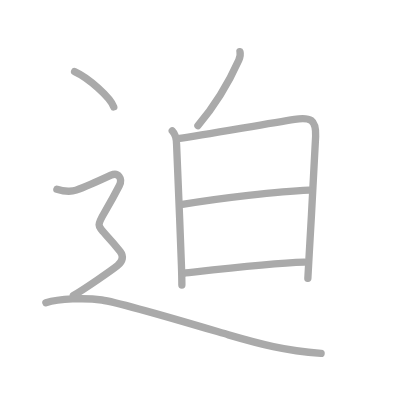
t = 0.00 s
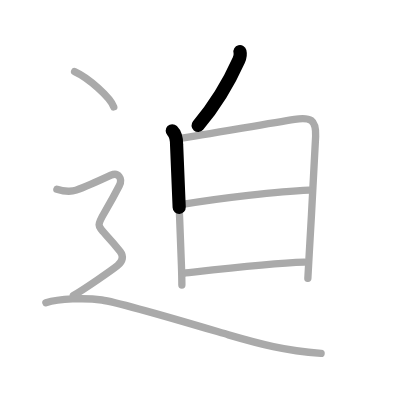
t = 1.50 s
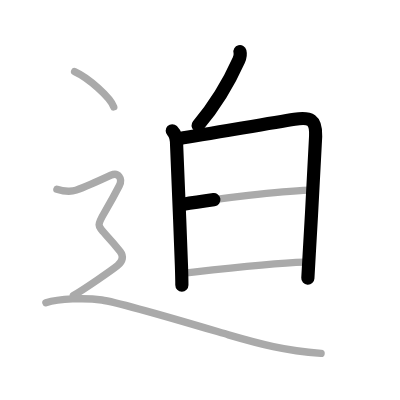
t = 3.25 s
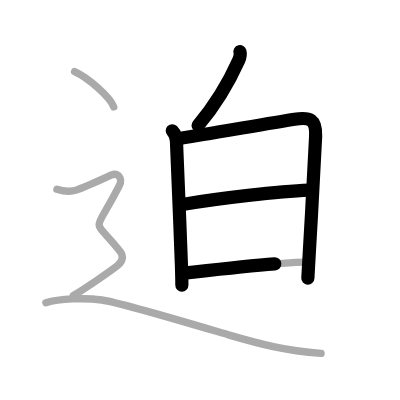
t = 4.75 s
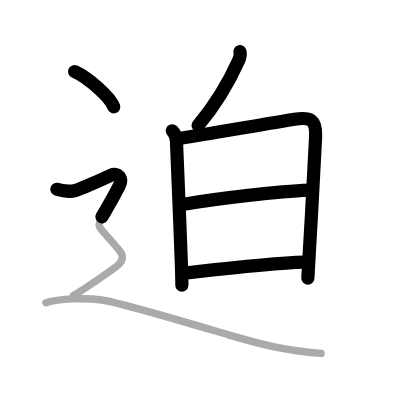
t = 6.50 s
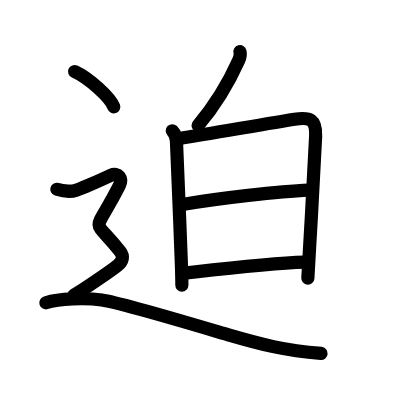
t = 8.00 s

The animated SVG that drew these frames (rendered in a browser with its animation timeline set to each time). Animation: 8 SMIL elements (animate=8); one cycle of 8.00 s.

<?xml version="1.0" standalone="no"?>
<!DOCTYPE svg PUBLIC "-//W3C//DTD SVG 1.1//EN"   "http://www.w3.org/Graphics/SVG/1.1/DTD/svg11.dtd">
<svg width="400px" height="400px"  version="1.1" xmlns="http://www.w3.org/2000/svg">
  <defs>
    <marker id="Triangle" viewBox="0 0 10 10" refX="0" refY="5" markerUnits="strokeWidth" markerWidth="3" style="stroke-opacity:0%;fill:#aaaaaa;" markerHeight="2" orient="auto">
      <path d="M 0 0 L 10 5 L 0 10 z" />
    </marker>
    
    <marker id="Arrow" viewBox="0 0 10 10" refX="5" refY="5" markerUnits="strokeWidth" markerWidth="1.8" style="stroke-opacity:0%;fill:#770000;" markerHeight="2" orient="auto">
      <path d="M 0 4 L 6 4 L 4 1 L 10 5 L 4 9 L 6 6 L 0 6 z" />
        <circle cx="5" cy="5" r="5" />
      </marker>
    
    <marker id="TriangleRed" viewBox="0 0 10 10" refX="0" refY="5" markerUnits="strokeWidth" markerWidth="3" style="stroke-opacity:0%;fill:#CC0000;" markerHeight="2" orient="auto">
      <path d="M 0 0 L 10 5 L 0 10 z" />
    </marker>
    
    <marker id="ArrowRed" viewBox="0 0 10 10" refX="5" refY="5" markerUnits="strokeWidth" markerWidth="1.8" style="stroke-opacity:0%;fill:#CC0000;" markerHeight="2" orient="auto">
      <path d="M 0 4 L 6 4 L 4 1 L 10 5 L 4 9 L 6 6 L 0 6 z" />
        <circle cx="5" cy="5" r="5" />
      </marker>
    
  </defs>
  
  <path style="fill:#ffffff; fill-opacity:100%; fill-rule:evenodd; stroke-width:0;" d="M 0 0 L 400px 0 L 400px 400px L 0 400px L 0 0" />

  <g transform="scale(3.6697247706422 3.6697247706422)">
<path style="fill:none; fill-opacity:0%; fill-rule:evenodd; stroke:#aaaaaa; stroke-opacity:100%; stroke-width: 1.5pt; stroke-linejoin:round; stroke-linecap:round;" d="M65.39 14.07c0.24 0.93-0.06 1.75-0.33 2.36c-2.44 5.45-5.94 11.7-11.12 17.81"></path>
<path style="fill:none; fill-opacity:0%; fill-rule:evenodd; stroke:#aaaaaa; stroke-opacity:100%; stroke-width: 1.5pt; stroke-linejoin:round; stroke-linecap:round;" d="M46.94 35.64c0.96 0.96 1.18 2.34 1.18 3.76c0 1.19 0.94 21.53 1.32 32.85c0.07 2.19 0.12 4.06 0.12 5.44"></path>
<path style="fill:none; fill-opacity:0%; fill-rule:evenodd; stroke:#aaaaaa; stroke-opacity:100%; stroke-width: 1.5pt; stroke-linejoin:round; stroke-linecap:round;" d="M48.98 37.73c6.17-0.92 23.8-4.04 31.29-5.23c4.29-0.68 5.91 0.06 5.74 4.63c-0.21 5.62-1.11 20.95-1.75 32.12c-0.14 2.46-0.26 4.71-0.37 6.61"></path>
<path style="fill:none; fill-opacity:0%; fill-rule:evenodd; stroke:#aaaaaa; stroke-opacity:100%; stroke-width: 1.5pt; stroke-linejoin:round; stroke-linecap:round;" d="M49.69 55.7C59.75 54 76 52.12 84.22 51.79"></path>
<path style="fill:none; fill-opacity:0%; fill-rule:evenodd; stroke:#aaaaaa; stroke-opacity:100%; stroke-width: 1.5pt; stroke-linejoin:round; stroke-linecap:round;" d="M50.6 74.38c10.02-1.12 23.44-2.68 32.35-2.94"></path>
<path style="fill:none; fill-opacity:0%; fill-rule:evenodd; stroke:#aaaaaa; stroke-opacity:100%; stroke-width: 1.5pt; stroke-linejoin:round; stroke-linecap:round;" d="M20.33 19.5c3.77 1.7 9.73 6.99 10.67 9.63"></path>
<path style="fill:none; fill-opacity:0%; fill-rule:evenodd; stroke:#aaaaaa; stroke-opacity:100%; stroke-width: 1.5pt; stroke-linejoin:round; stroke-linecap:round;" d="M15.5 51.58c2.12 0.67 4.28 0.59 5.25 0.24c3-1.07 7.56-3.18 9.5-4.08c1.88-0.87 3.29 0.83 2.25 2.88c-7.25 14.25-7.5 7.87 0.25 17.93c0.99 1.28 0.75 2.63-0.75 3.83c-1.5 1.2-9.12 6.5-12 8.12"></path>
<path style="fill:none; fill-opacity:0%; fill-rule:evenodd; stroke:#aaaaaa; stroke-opacity:100%; stroke-width: 1.5pt; stroke-linejoin:round; stroke-linecap:round;" d="M12.5 82.5c3.62-1.12 10.68-1.39 15.25-0.75c5.38 0.75 30.07 8.21 34.5 9.5c8.93 2.6 15.25 4.25 25.25 5.06"></path>

<path style="fill:none; fill-opacity:0%; fill-rule:evenodd; stroke:#000000; stroke-opacity:100%; stroke-width: 2.7pt; stroke-linejoin:round; stroke-linecap:round;" d="M65.39 14.07c0.24 0.93-0.06 1.75-0.33 2.36c-2.44 5.45-5.94 11.7-11.12 17.81" pathLength="100" stroke-dashoffset="100" stroke-dasharray="100 105"><animate id="dashAnim1" attributeName="stroke-dashoffset" from="100" to="0" dur="1s" calcMode="linear" fill="freeze"/></path>
<path style="fill:none; fill-opacity:0%; fill-rule:evenodd; stroke:#000000; stroke-opacity:100%; stroke-width: 2.7pt; stroke-linejoin:round; stroke-linecap:round;" d="M46.94 35.64c0.96 0.96 1.18 2.34 1.18 3.76c0 1.19 0.94 21.53 1.32 32.85c0.07 2.19 0.12 4.06 0.12 5.44" pathLength="100" stroke-dashoffset="100" stroke-dasharray="100 105"><animate id="dashAnim2" attributeName="stroke-dashoffset" from="100" to="0" dur="1s" calcMode="linear" begin="dashAnim1.end" fill="freeze"/></path>
<path style="fill:none; fill-opacity:0%; fill-rule:evenodd; stroke:#000000; stroke-opacity:100%; stroke-width: 2.7pt; stroke-linejoin:round; stroke-linecap:round;" d="M48.98 37.73c6.17-0.92 23.8-4.04 31.29-5.23c4.29-0.68 5.91 0.06 5.74 4.63c-0.21 5.62-1.11 20.95-1.75 32.12c-0.14 2.46-0.26 4.71-0.37 6.61" pathLength="100" stroke-dashoffset="100" stroke-dasharray="100 105"><animate id="dashAnim3" attributeName="stroke-dashoffset" from="100" to="0" dur="1s" calcMode="linear" begin="dashAnim2.end" fill="freeze"/></path>
<path style="fill:none; fill-opacity:0%; fill-rule:evenodd; stroke:#000000; stroke-opacity:100%; stroke-width: 2.7pt; stroke-linejoin:round; stroke-linecap:round;" d="M49.69 55.7C59.75 54 76 52.12 84.22 51.79" pathLength="100" stroke-dashoffset="100" stroke-dasharray="100 105"><animate id="dashAnim4" attributeName="stroke-dashoffset" from="100" to="0" dur="1s" calcMode="linear" begin="dashAnim3.end" fill="freeze"/></path>
<path style="fill:none; fill-opacity:0%; fill-rule:evenodd; stroke:#000000; stroke-opacity:100%; stroke-width: 2.7pt; stroke-linejoin:round; stroke-linecap:round;" d="M50.6 74.38c10.02-1.12 23.44-2.68 32.35-2.94" pathLength="100" stroke-dashoffset="100" stroke-dasharray="100 105"><animate id="dashAnim5" attributeName="stroke-dashoffset" from="100" to="0" dur="1s" calcMode="linear" begin="dashAnim4.end" fill="freeze"/></path>
<path style="fill:none; fill-opacity:0%; fill-rule:evenodd; stroke:#000000; stroke-opacity:100%; stroke-width: 2.7pt; stroke-linejoin:round; stroke-linecap:round;" d="M20.33 19.5c3.77 1.7 9.73 6.99 10.67 9.63" pathLength="100" stroke-dashoffset="100" stroke-dasharray="100 105"><animate id="dashAnim6" attributeName="stroke-dashoffset" from="100" to="0" dur="1s" calcMode="linear" begin="dashAnim5.end" fill="freeze"/></path>
<path style="fill:none; fill-opacity:0%; fill-rule:evenodd; stroke:#000000; stroke-opacity:100%; stroke-width: 2.7pt; stroke-linejoin:round; stroke-linecap:round;" d="M15.5 51.58c2.12 0.67 4.28 0.59 5.25 0.24c3-1.07 7.56-3.18 9.5-4.08c1.88-0.87 3.29 0.83 2.25 2.88c-7.25 14.25-7.5 7.87 0.25 17.93c0.99 1.28 0.75 2.63-0.75 3.83c-1.5 1.2-9.12 6.5-12 8.12" pathLength="100" stroke-dashoffset="100" stroke-dasharray="100 105"><animate id="dashAnim7" attributeName="stroke-dashoffset" from="100" to="0" dur="1s" calcMode="linear" begin="dashAnim6.end" fill="freeze"/></path>
<path style="fill:none; fill-opacity:0%; fill-rule:evenodd; stroke:#000000; stroke-opacity:100%; stroke-width: 2.7pt; stroke-linejoin:round; stroke-linecap:round;" d="M12.5 82.5c3.62-1.12 10.68-1.39 15.25-0.75c5.38 0.75 30.07 8.21 34.5 9.5c8.93 2.6 15.25 4.25 25.25 5.06" pathLength="100" stroke-dashoffset="100" stroke-dasharray="100 105"><animate id="dashAnim8" attributeName="stroke-dashoffset" from="100" to="0" dur="1s" calcMode="linear" begin="dashAnim7.end" fill="freeze"/></path>

</g>

</svg>  
          
